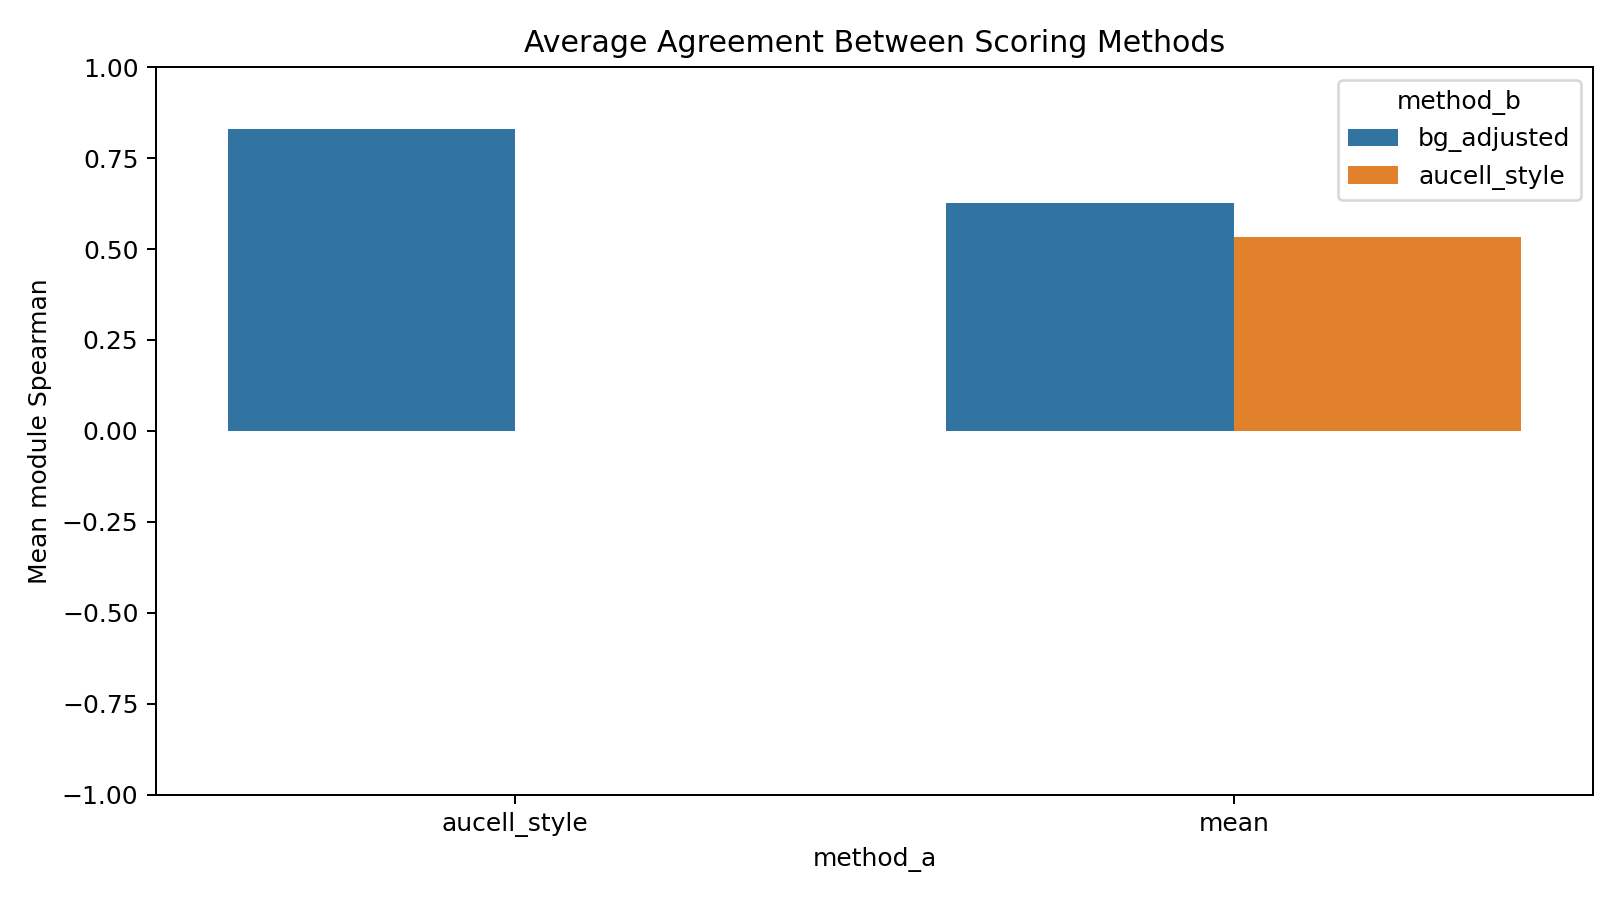

Source data for this figure (header and first rows):
method_a, method_b, mean_spearman, mean_pearson
aucell_style, bg_adjusted, 0.8314, 0.8402
mean, aucell_style, 0.5328, 0.5356
mean, bg_adjusted, 0.6258, 0.6356
